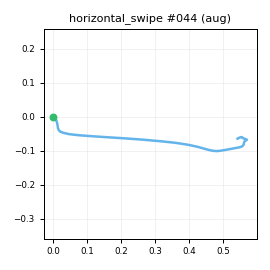

Data behind this chart, as committed beside it:
t_s, ax, ay, az, gx, gy, gz, seq
0.00000, -0.859, -0.3367, 0.06065, 2.708, 3.572, -2.281, 0
0.01000, -0.873, -0.3389, 0.05851, 1.615, 4.085, -2.037, 1
0.02000, -0.8789, -0.3695, 0.03697, 0.9147, 5.028, -1.061, 2
0.03000, -0.8701, -0.396, -0.00889, 1.131, 5.27, -0.718, 3
0.04000, -0.8688, -0.4307, 0.00104, 4.09, 4.463, -1.138, 4
0.05000, -0.8515, -0.4438, -0.00758, 6.177, 5.036, -2.749, 5
0.06000, -0.8535, -0.488, -0.01819, 8.586, 6.203, -6.224, 6
0.07100, -0.8394, -0.5551, -0.03120, 10.77, 8.483, -7.489, 7
0.08000, -0.8237, -0.6588, -0.04147, 12.52, 11.06, -9.955, 8
0.09000, -0.8305, -0.7603, -0.07646, 15.81, 16.22, -11.21, 9
0.1, -0.7925, -0.9376, -0.1048, 17.87, 24.92, -15.57, 10
0.11, -0.7558, -1.101, -0.1898, 11.55, 34.55, -26.16, 11
0.12, -0.7114, -1.413, -0.3024, 15.21, 51.83, -35.68, 12
0.13, -0.732, -1.737, -0.4609, 11.39, 60.64, -31.62, 13
0.14, -0.7531, -1.971, -0.62, 7.604, 58.35, -21, 14
0.15, -0.701, -2.246, -0.8622, 19.52, 55.84, -6.163, 15
0.16, -0.5475, -2.455, -1.06, 34.03, 40.62, 7.44, 16
0.17, -0.2271, -2.683, -1.23, 80.7, 33.08, 15.63, 17
0.18, 0.06693, -2.9, -1.398, 155.9, 37.34, 28.27, 18
0.19, 0.4402, -2.825, -1.53, 244.4, 28.44, 79.23, 19
0.201, 0.7478, -2.419, -1.536, 336, 25.23, 145.6, 20
0.21, 0.9151, -1.682, -1.499, 417.1, 27.87, 217, 21
0.22, 1.024, -0.6356, -1.39, 464.7, 29.37, 284.9, 22
0.23, 0.9583, 0.6118, -1.204, 480.2, 34.7, 335.2, 23
0.241, 0.6261, 1.703, -0.9243, 462.2, 40.77, 356.2, 24
0.25, 0.2361, 2.45, -0.5848, 413.2, 43.57, 352.1, 25
0.26, -0.1851, 2.778, -0.3483, 345.2, 52.88, 332.7, 26
0.27, -0.6004, 2.761, -0.262, 261.5, 56.91, 302.3, 27
0.28, -0.9708, 2.614, -0.3522, 184.3, 52.32, 267.9, 28
0.29, -1.048, 2.179, -0.4838, 124.7, 33.45, 233.2, 29
0.3, -1.129, 1.965, -0.4879, 97.21, 17.77, 210.4, 30
0.31, -1.261, 1.828, -0.4582, 90.69, 7.719, 179.5, 31
0.32, -1.18, 1.662, -0.3794, 88.69, -8.38, 144.1, 32
0.33, -1.17, 1.522, -0.3182, 90.74, -15.12, 112, 33
0.34, -1.134, 1.433, -0.2531, 96.12, -16.09, 83.19, 34
0.35, -1.054, 1.349, -0.165, 99.72, -18.35, 55.37, 35
0.36, -1.02, 1.396, -0.1154, 96.83, -17.84, 41.2, 36
0.371, -1.032, 1.377, -0.03066, 85.87, -16.24, 34.71, 37
0.38, -1.039, 1.316, 0.00476, 69.84, -16.23, 31.25, 38
0.39, -1.048, 1.21, 0.03579, 45.52, -19.16, 31.5, 39
0.4, -1.008, 1.072, 0.05315, 26.53, -25.09, 29.62, 40
0.411, -0.9725, 0.9636, 0.05241, 13.54, -28, 26.45, 41
0.42, -0.9455, 0.8718, 0.09204, 5.782, -27.98, 19.12, 42
0.43, -0.9156, 0.7913, 0.08704, 4.283, -23.33, 8.692, 43
0.44, -0.8978, 0.6916, 0.06819, 6.942, -17.02, -4.334, 44
0.45, -0.864, 0.6077, 0.09959, 11.11, -12.6, -13.47, 45
0.46, -0.8503, 0.5294, 0.1237, 14.9, -11.03, -19.64, 46
0.47, -0.8122, 0.4885, 0.1191, 16.53, -9.48, -20.94, 47
0.48, -0.8023, 0.4705, 0.1192, 13.25, -7.437, -20.02, 48
0.49, -0.7815, 0.4411, 0.1102, 8.916, -7.128, -14.39, 49
0.5, -0.7749, 0.4343, 0.08738, 0.4233, -5.944, -6.727, 50
0.51, -0.7931, 0.4061, 0.06230, -5.664, -5.865, -0.5007, 51
0.52, -0.8321, 0.3898, 0.04204, -14.66, -5.845, 7.476, 52
0.53, -0.8473, 0.3871, 0.02293, -20.2, -6.359, 11.41, 53
0.541, -0.8539, 0.3375, -0.00075, -22.81, -7.686, 13.15, 54
0.55, -0.8577, 0.3178, -0.02620, -21.27, -7.749, 11.93, 55
0.56, -0.8692, 0.3025, -0.02582, -17.94, -8.114, 9.281, 56
0.57, -0.858, 0.3173, -0.02477, -11.12, -6.553, 6.322, 57
0.581, -0.8562, 0.3359, -0.02406, -5.173, -4.688, 3.059, 58
0.59, -0.8484, 0.3521, 0.01095, -1.753, -3.517, -0.3864, 59
... 18 more rows
